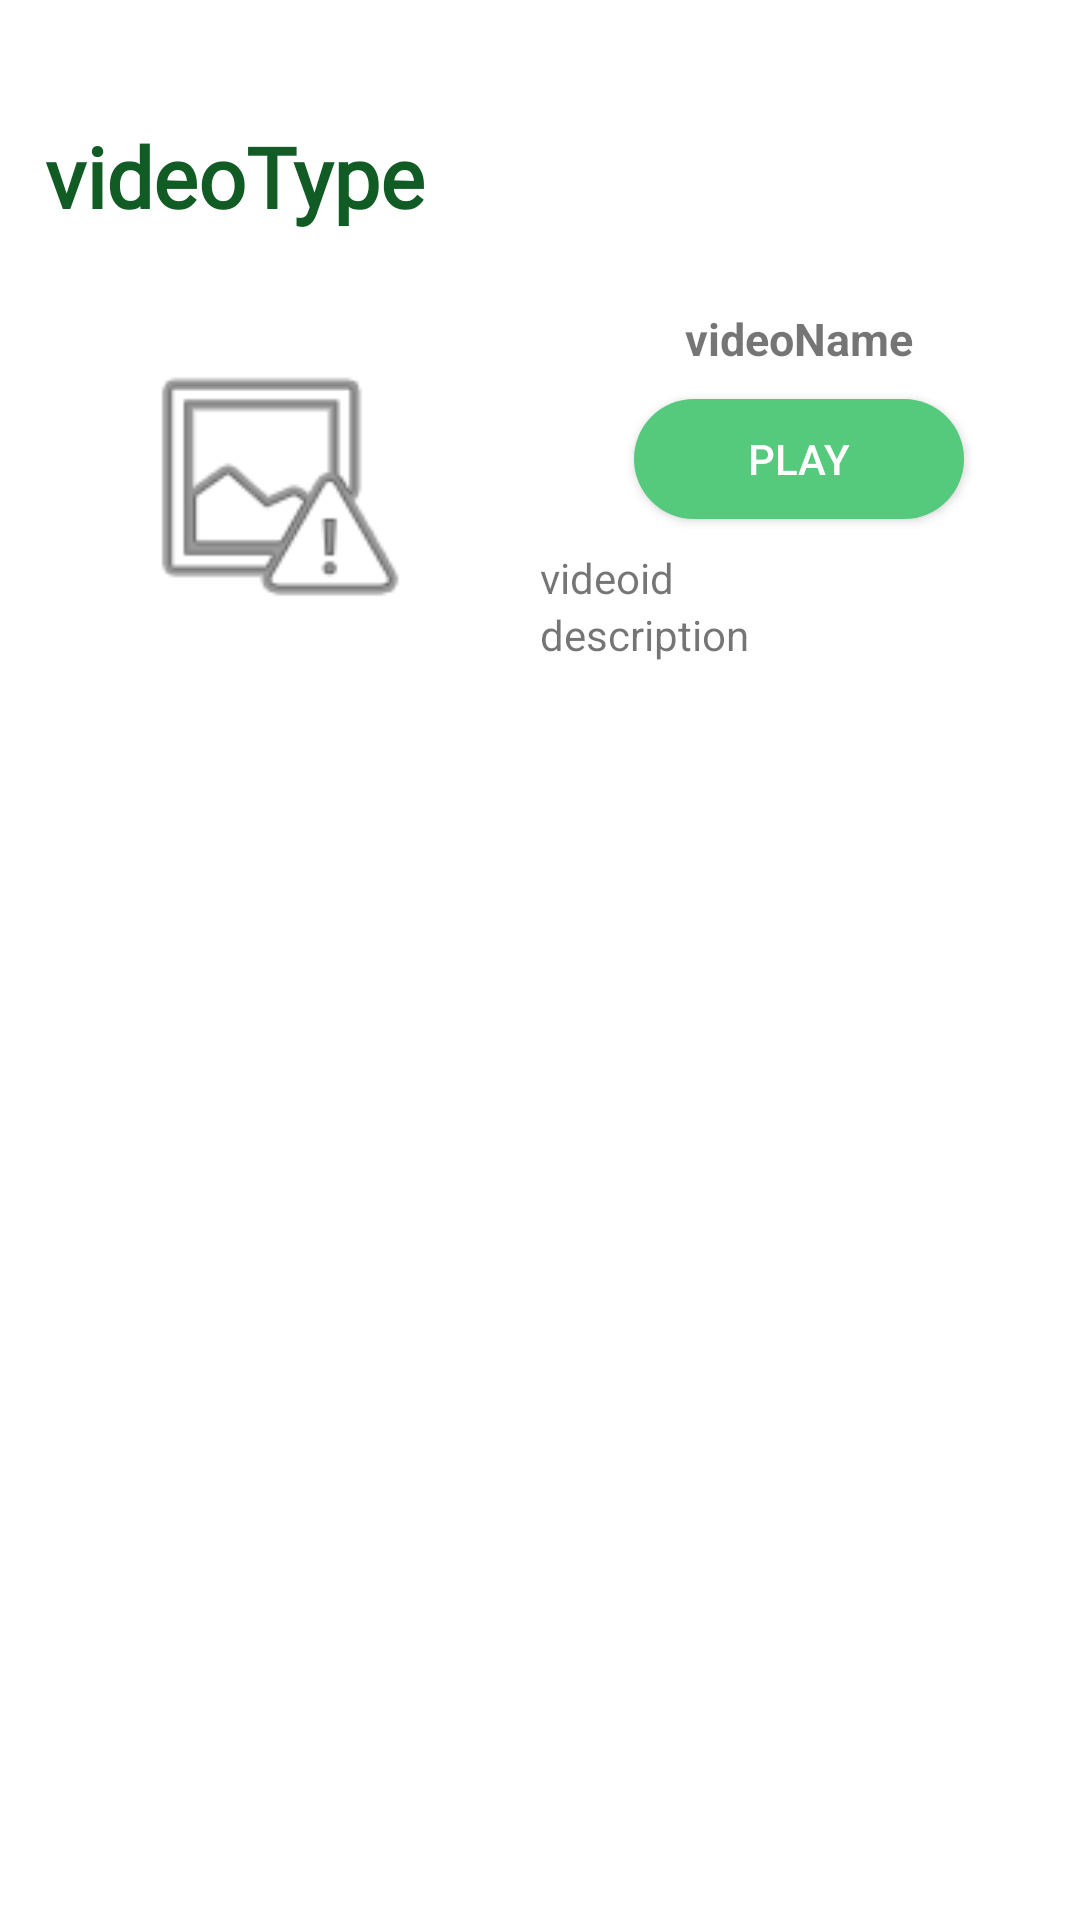

Write the Android layout XML for this screen, with the resource values it uses.
<!-- AndroidManifest.xml: application theme Theme.IPPTReady -->
<!-- res/layout/video_recyclerview.xml -->
<?xml version="1.0" encoding="utf-8"?>
<LinearLayout xmlns:android="http://schemas.android.com/apk/res/android"
    xmlns:app="http://schemas.android.com/apk/res-auto"
    android:layout_width="match_parent"
    android:layout_height="wrap_content"
    android:orientation="vertical">

    <TextView
        android:id="@+id/recyclerVideoType"
        android:layout_width="match_parent"
        android:layout_height="wrap_content"
        android:layout_marginLeft="15dp"
        android:layout_marginTop="40dp"
        android:layout_marginBottom="-10dp"
        android:fontFamily="@font/carter_one"
        android:text="videoType"
        android:textColor="@color/greendark2"
        android:textSize="28dp"
        android:textStyle="bold" />

    <LinearLayout
        android:id="@+id/videoEntry"
        android:layout_width="match_parent"
        android:layout_height="wrap_content"
        android:layout_marginTop="35dp"
        android:orientation="horizontal">

        <LinearLayout
            android:layout_width="match_parent"
            android:layout_height="match_parent"
            android:layout_weight="1"
            android:orientation="vertical"
            android:gravity="center">

            <ImageView
                android:id="@+id/recyclerThumbnail"
                android:layout_width="175dp"
                android:layout_height="98dp"
                android:layout_gravity="center"
                app:srcCompat="@android:drawable/ic_menu_report_image" />
        </LinearLayout>


        <LinearLayout
            android:layout_width="match_parent"
            android:layout_height="match_parent"
            android:layout_marginRight="7dp"
            android:layout_weight="1"
            android:gravity="center"
            android:orientation="vertical">


            <TextView
                android:id="@+id/recyclerVideoName"
                android:layout_width="match_parent"
                android:layout_height="wrap_content"
                android:text="videoName"
                android:textSize="15dp"
                android:textAlignment="center"
                android:textStyle="bold" />

            <androidx.appcompat.widget.AppCompatButton
                android:id="@+id/videoPlayButton"
                android:layout_width="110dp"
                android:layout_height="40dp"
                android:layout_marginTop="10dp"
                android:layout_marginBottom="10dp"
                android:background="@drawable/play_button"
                android:gravity="center"
                android:text="Play"
                android:textColor="@color/white" />

            <TextView
                android:id="@+id/videoID"
                android:layout_width="match_parent"
                android:layout_height="wrap_content"
                android:text="videoid" />

            <TextView
                android:id="@+id/videoDescription"
                android:layout_width="match_parent"
                android:layout_height="wrap_content"
                android:text="description" />

        </LinearLayout>
    </LinearLayout>
</LinearLayout>
<!-- resources referenced by this layout -->
<resources>
  <color name="greendark2">#105c24</color>
  <color name="white">#FFFFFFFF</color>
  <!-- drawable play_button (drawable) -->
  <?xml version="1.0" encoding="utf-8"?>
  <shape xmlns:android="http://schemas.android.com/apk/res/android" android:shape="rectangle">
      <solid android:color="@color/greenmid"/>
      <corners android:radius="30dp"/>
  </shape>
  <style name="Theme.IPPTReady" parent="Theme.MaterialComponents.DayNight.NoActionBar">
          
          <item name="colorPrimary">@color/purple_500</item>
          <item name="colorPrimaryVariant">@color/greendark2</item>
          <item name="colorOnPrimary">@color/white</item>
          
          <item name="colorSecondary">@color/teal_200</item>
          <item name="colorSecondaryVariant">@color/teal_700</item>
          <item name="colorOnSecondary">@color/black</item>
          
          <item name="android:statusBarColor" tools:targetApi="l">?attr/colorPrimaryVariant</item>
          
      </style>
  <color name="greenmid">#55c97c</color>
  <color name="purple_500">#FF6200EE</color>
  <color name="teal_200">#FF03DAC5</color>
  <color name="teal_700">#FF018786</color>
  <color name="black">#FF000000</color>
</resources>
